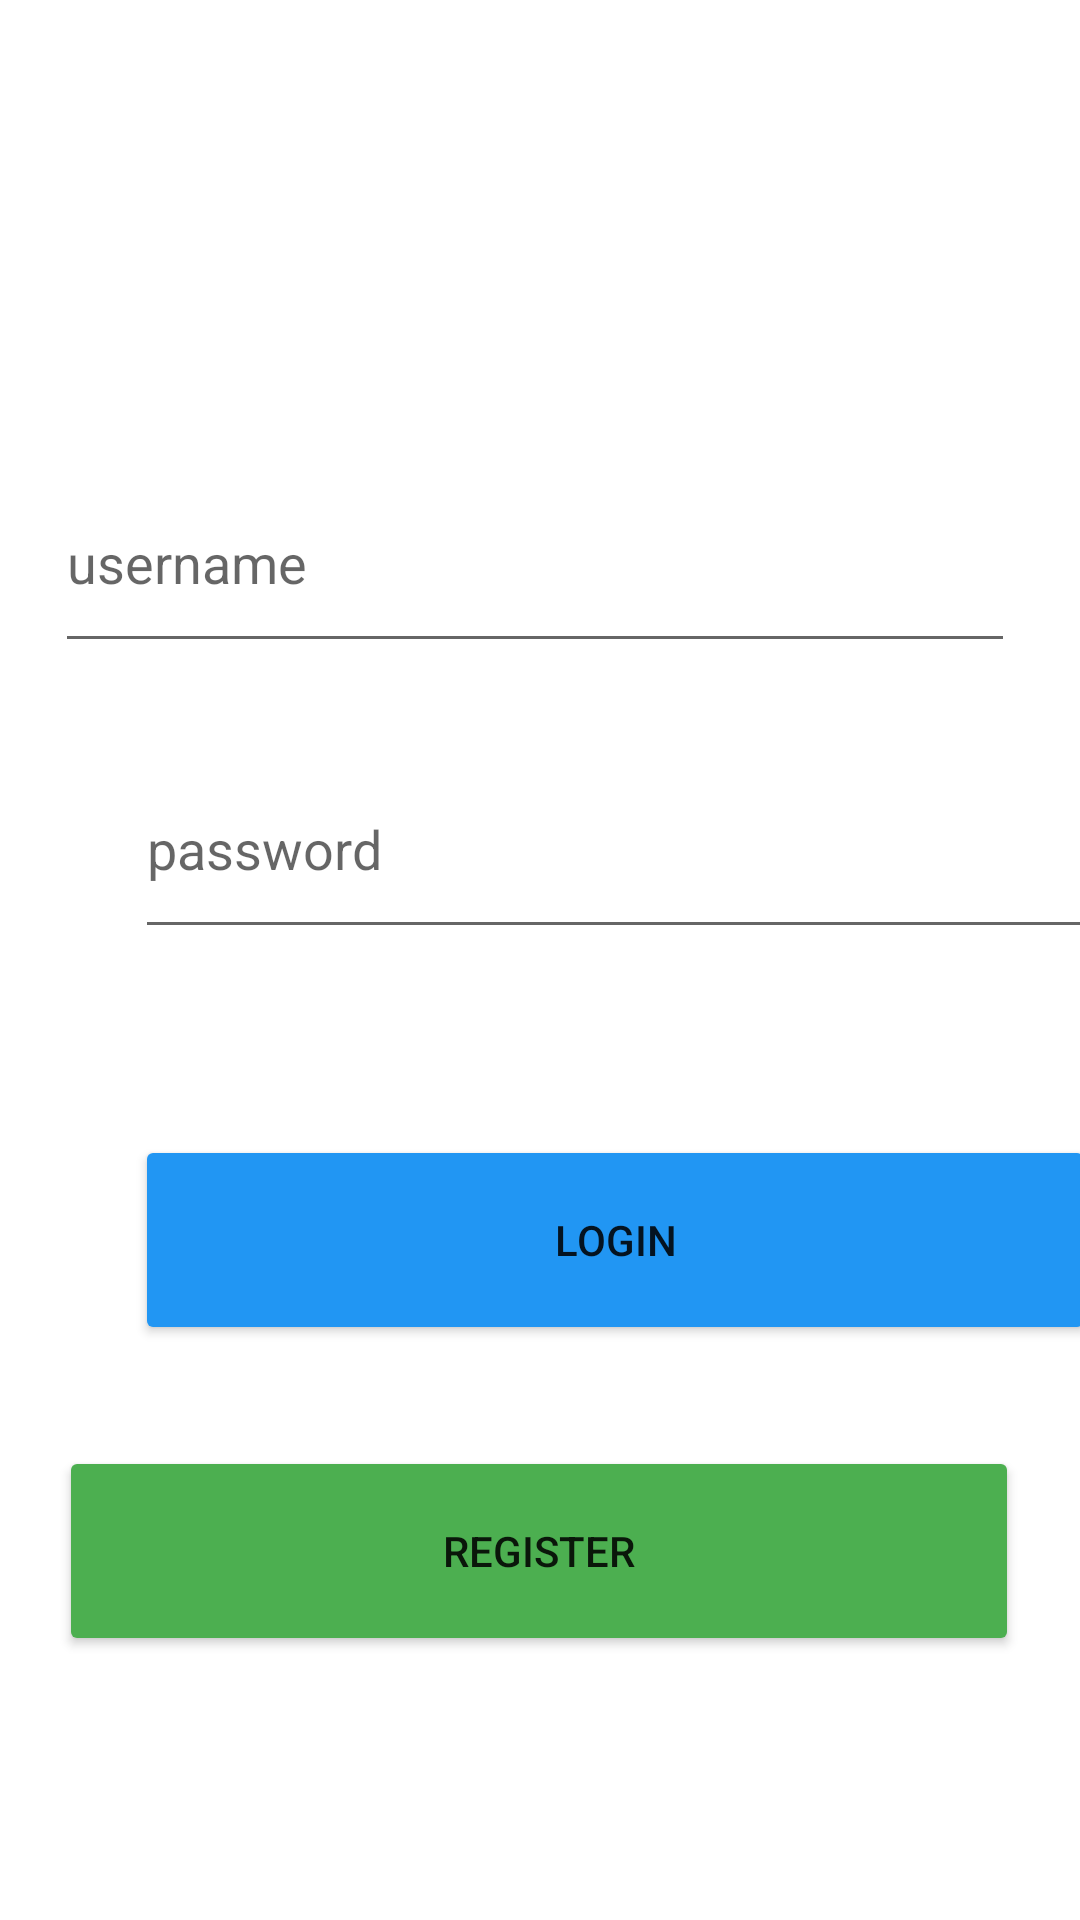

Write the Android layout XML for this screen, with the resource values it uses.
<!-- AndroidManifest.xml: application theme Theme.CS360Project -->
<!-- res/layout/activity_login.xml -->
<?xml version="1.0" encoding="utf-8"?>
<androidx.constraintlayout.widget.ConstraintLayout xmlns:android="http://schemas.android.com/apk/res/android"
    xmlns:app="http://schemas.android.com/apk/res-auto"
    xmlns:tools="http://schemas.android.com/tools"
    android:layout_width="match_parent"
    android:layout_height="match_parent">

    <EditText
        android:id="@+id/username"
        android:layout_width="320dp"
        android:layout_height="70dp"
        android:layout_marginStart="103dp"
        android:layout_marginTop="81dp"
        android:layout_marginEnd="98dp"
        android:layout_marginBottom="386dp"
        android:ems="10"
        android:hint="username"
        android:inputType="textNoSuggestions"
        android:importantForAutofill="no"
        android:autofillHints=""
        app:layout_constraintBottom_toBottomOf="parent"
        app:layout_constraintEnd_toEndOf="parent"
        app:layout_constraintHorizontal_bias="0.527"
        app:layout_constraintStart_toStartOf="parent"
        app:layout_constraintTop_toTopOf="parent"
        app:layout_constraintVertical_bias="0.68" />

    <EditText
        android:id="@+id/password"
        android:layout_width="320dp"
        android:layout_height="70dp"
        android:layout_marginStart="45dp"
        android:layout_marginTop="21dp"
        android:layout_marginEnd="46dp"
        android:layout_marginBottom="317dp"
        android:ems="10"
        android:hint="password"
        android:inputType="textPassword"
        app:layout_constraintBottom_toBottomOf="parent"
        app:layout_constraintEnd_toEndOf="parent"
        app:layout_constraintHorizontal_bias="0.0"
        app:layout_constraintStart_toStartOf="parent"
        app:layout_constraintTop_toBottomOf="@+id/username"
        app:layout_constraintVertical_bias="0.4" />

    <Button
        android:id="@+id/login_button"
        android:layout_width="320dp"
        android:layout_height="70dp"
        android:layout_marginStart="45dp"
        android:layout_marginTop="57dp"
        android:layout_marginEnd="46dp"
        android:layout_marginBottom="15dp"
        android:backgroundTint="#2196F3"
        android:text="Login"
        app:cornerRadius="10dp"
        app:layout_constraintBottom_toTopOf="@+id/register_button"
        app:layout_constraintEnd_toEndOf="parent"
        app:layout_constraintHorizontal_bias="0.0"
        app:layout_constraintStart_toStartOf="parent"
        app:layout_constraintTop_toBottomOf="@+id/password" />

    <Button
        android:id="@+id/register_button"
        android:layout_width="320dp"
        android:layout_height="70dp"
        android:layout_marginStart="45dp"
        android:layout_marginTop="14dp"
        android:layout_marginEnd="46dp"
        android:layout_marginBottom="83dp"
        android:backgroundTint="#4CAF50"
        android:text="Register"
        app:cornerRadius="10dp"
        app:layout_constraintBottom_toBottomOf="parent"
        app:layout_constraintEnd_toEndOf="parent"
        app:layout_constraintStart_toStartOf="parent"
        app:layout_constraintTop_toBottomOf="@+id/login_button" />

    <TextView
        android:id="@+id/alert"
        android:layout_width="337dp"
        android:layout_height="147dp"
        android:layout_marginStart="45dp"
        android:layout_marginTop="16dp"
        android:layout_marginEnd="46dp"
        android:layout_marginBottom="189dp"
        android:enabled="false"
        android:textAlignment="center"
        android:textSize="16sp"
        android:textStyle="bold"
        app:layout_constraintBottom_toTopOf="@+id/username"
        app:layout_constraintEnd_toEndOf="parent"
        app:layout_constraintHorizontal_bias="0.47"
        app:layout_constraintStart_toStartOf="parent"
        app:layout_constraintTop_toTopOf="parent"
        app:layout_constraintVertical_bias="0.0" />
</androidx.constraintlayout.widget.ConstraintLayout>
<!-- resources referenced by this layout -->
<resources>
  <style name="Theme.CS360Project" parent="Theme.MaterialComponents.DayNight.DarkActionBar">
          
          <item name="colorPrimary">@color/purple_500</item>
          <item name="colorPrimaryVariant">@color/purple_700</item>
          <item name="colorOnPrimary">@color/white</item>
          
          <item name="colorSecondary">@color/teal_200</item>
          <item name="colorSecondaryVariant">@color/teal_700</item>
          <item name="colorOnSecondary">@color/black</item>
          
          <item name="android:statusBarColor">?attr/colorPrimaryVariant</item>
          
          <item name="windowActionBar">false</item>
          <item name="windowNoTitle">true</item>
      </style>
  <!-- not gathered from this repository: default colours our renderer supplied (Android Studio template values) -->
  <color name="purple_500">#FF6200EE</color>
  <color name="purple_700">#FF3700B3</color>
  <color name="teal_200">#FF03DAC5</color>
  <color name="teal_700">#FF018786</color>
  <color name="black">#FF000000</color>
  <color name="white">#FFFFFFFF</color>
</resources>
